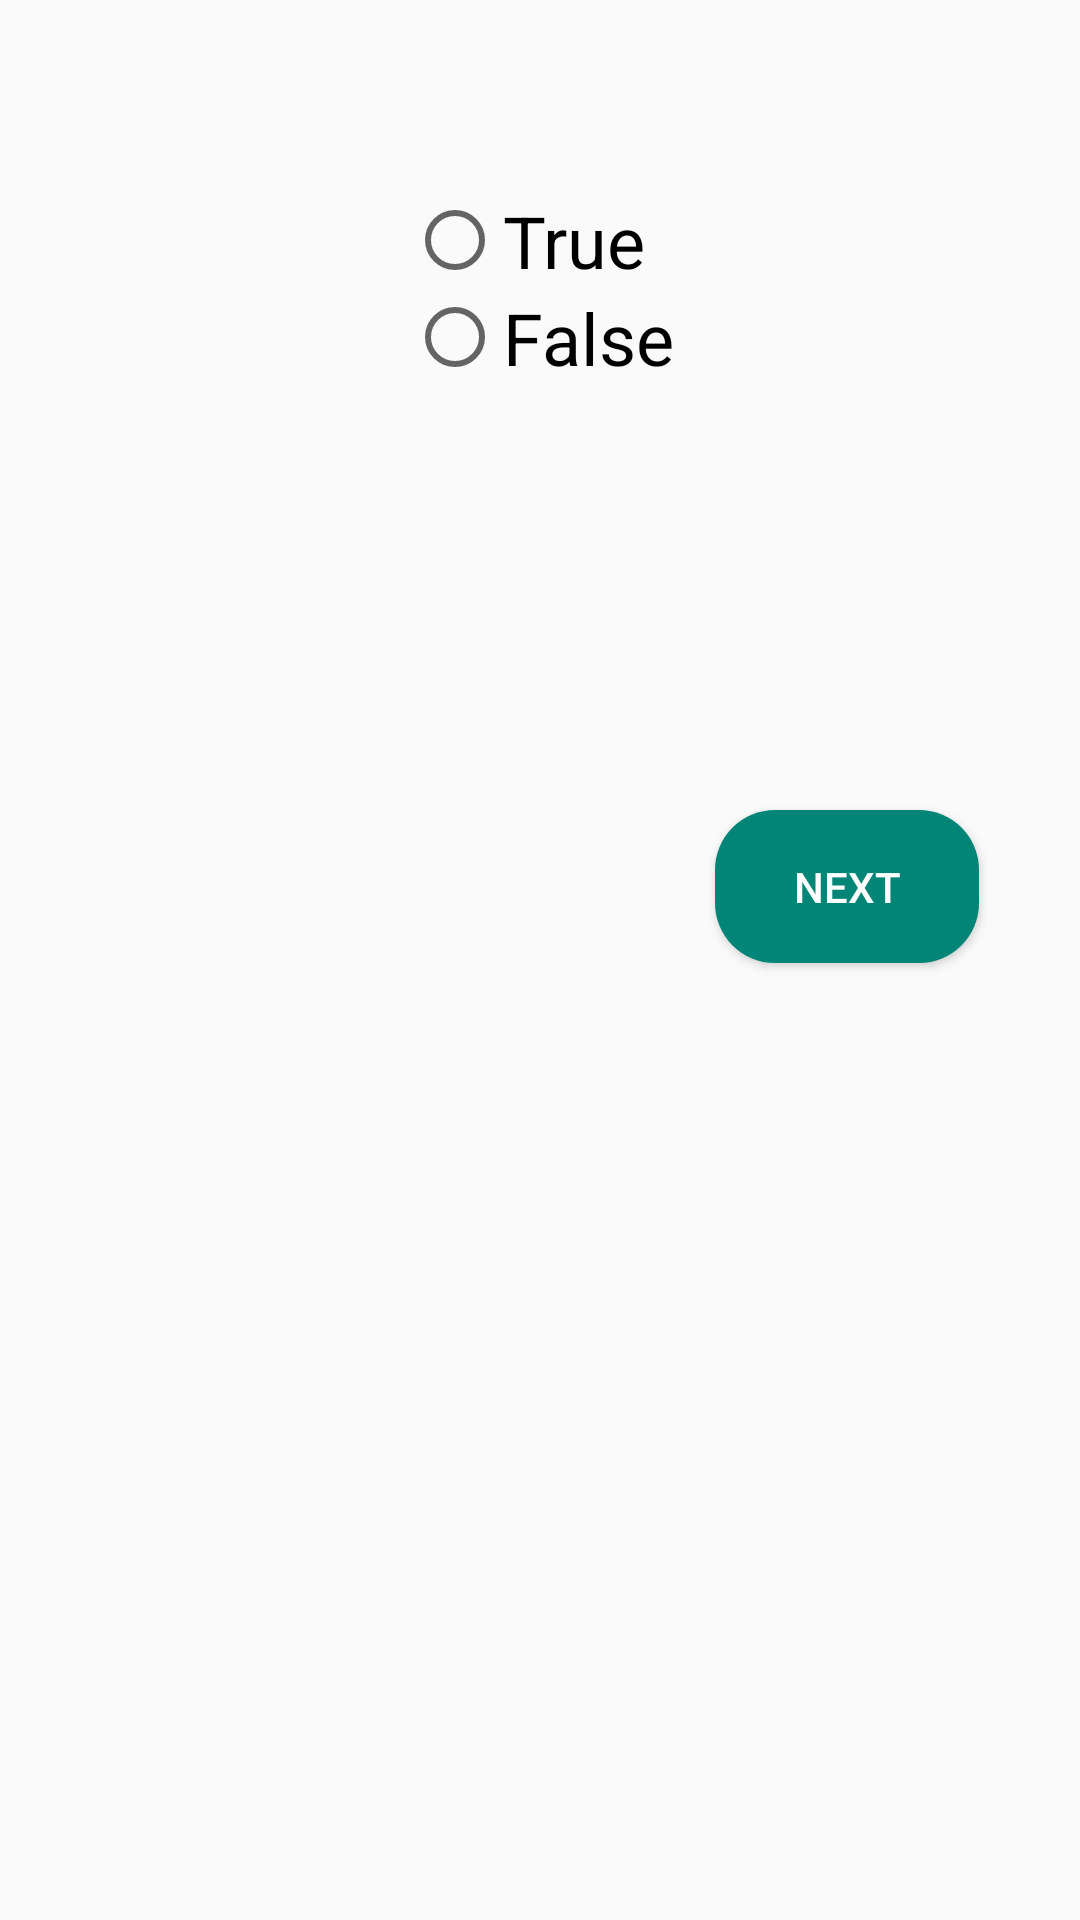

Layout XML and referenced resources for this Android screen:
<!-- AndroidManifest.xml: application theme AppTheme -->
<!-- res/layout/fragment_true_false.xml -->
<?xml version="1.0" encoding="utf-8"?>
<android.support.constraint.ConstraintLayout xmlns:android="http://schemas.android.com/apk/res/android"
    xmlns:app="http://schemas.android.com/apk/res-auto"
    xmlns:tools="http://schemas.android.com/tools"
    android:layout_width="match_parent"
    android:layout_height="match_parent"
    tools:context=".TrueFalseFragment">


    <RadioGroup
        android:id="@+id/radiogrup_fragment"
        android:layout_width="wrap_content"
        android:layout_height="wrap_content"
        android:layout_marginStart="8dp"
        android:layout_marginLeft="8dp"
        android:layout_marginTop="64dp"
        android:layout_marginEnd="8dp"
        android:layout_marginRight="8dp"
        app:layout_constraintEnd_toEndOf="parent"
        app:layout_constraintStart_toStartOf="parent"
        app:layout_constraintTop_toTopOf="parent">

        <RadioButton
            android:id="@+id/radiobutton_true"
            android:layout_width="wrap_content"
            android:layout_height="wrap_content"
            android:layout_weight="1"
            android:text="@string/trueQ"
            android:textSize="@dimen/size_24" />

        <RadioButton
            android:id="@+id/radiobutton_false"
            android:layout_width="wrap_content"
            android:layout_height="wrap_content"
            android:layout_weight="1"
            android:text="@string/falseQ"
            android:textSize="@dimen/size_24" />
    </RadioGroup>

    <Button
        android:id="@+id/btn_nextquestion"
        style="@style/buttons"
        android:layout_width="wrap_content"
        android:layout_height="wrap_content"
        android:layout_marginStart="8dp"
        android:layout_marginLeft="8dp"
        android:layout_marginTop="8dp"
        android:layout_marginEnd="8dp"
        android:layout_marginRight="8dp"
        android:layout_marginBottom="8dp"
        android:background="@drawable/btn_rounded"
        android:text="@string/next"
        app:layout_constraintBottom_toBottomOf="parent"
        app:layout_constraintEnd_toEndOf="parent"
        app:layout_constraintHorizontal_bias="0.9"
        app:layout_constraintStart_toStartOf="parent"
        app:layout_constraintTop_toBottomOf="@+id/radiogrup_fragment"
        app:layout_constraintVertical_bias="0.3" />
</android.support.constraint.ConstraintLayout>
<!-- resources referenced by this layout -->
<resources>
  <dimen name="size_24">24sp</dimen>
  <!-- drawable btn_rounded (drawable) -->
  <?xml version="1.0" encoding="utf-8"?>
  <shape xmlns:android="http://schemas.android.com/apk/res/android" android:shape="rectangle" android:padding="10dp">
      <solid android:color="@color/colorPrimary"/>
      <corners
          android:radius="20dp"/>
  </shape>
  <string name="falseQ">False</string>
  <string name="next">NEXT</string>
  <string name="trueQ">True</string>
  <style name="buttons">
          <item name="android:textColor">@android:color/white</item>
          <item name="android:padding">16dp</item>
      </style>
  <style name="AppTheme" parent="Theme.AppCompat.Light.DarkActionBar">
          
          <item name="colorPrimary">@color/colorPrimary</item>
          <item name="colorPrimaryDark">@color/colorPrimaryDark</item>
          <item name="colorAccent">@color/colorAccent</item>
      </style>
  <color name="colorPrimary">#008577</color>
  <color name="colorPrimaryDark">#00574B</color>
  <color name="colorAccent">#D81B60</color>
</resources>
